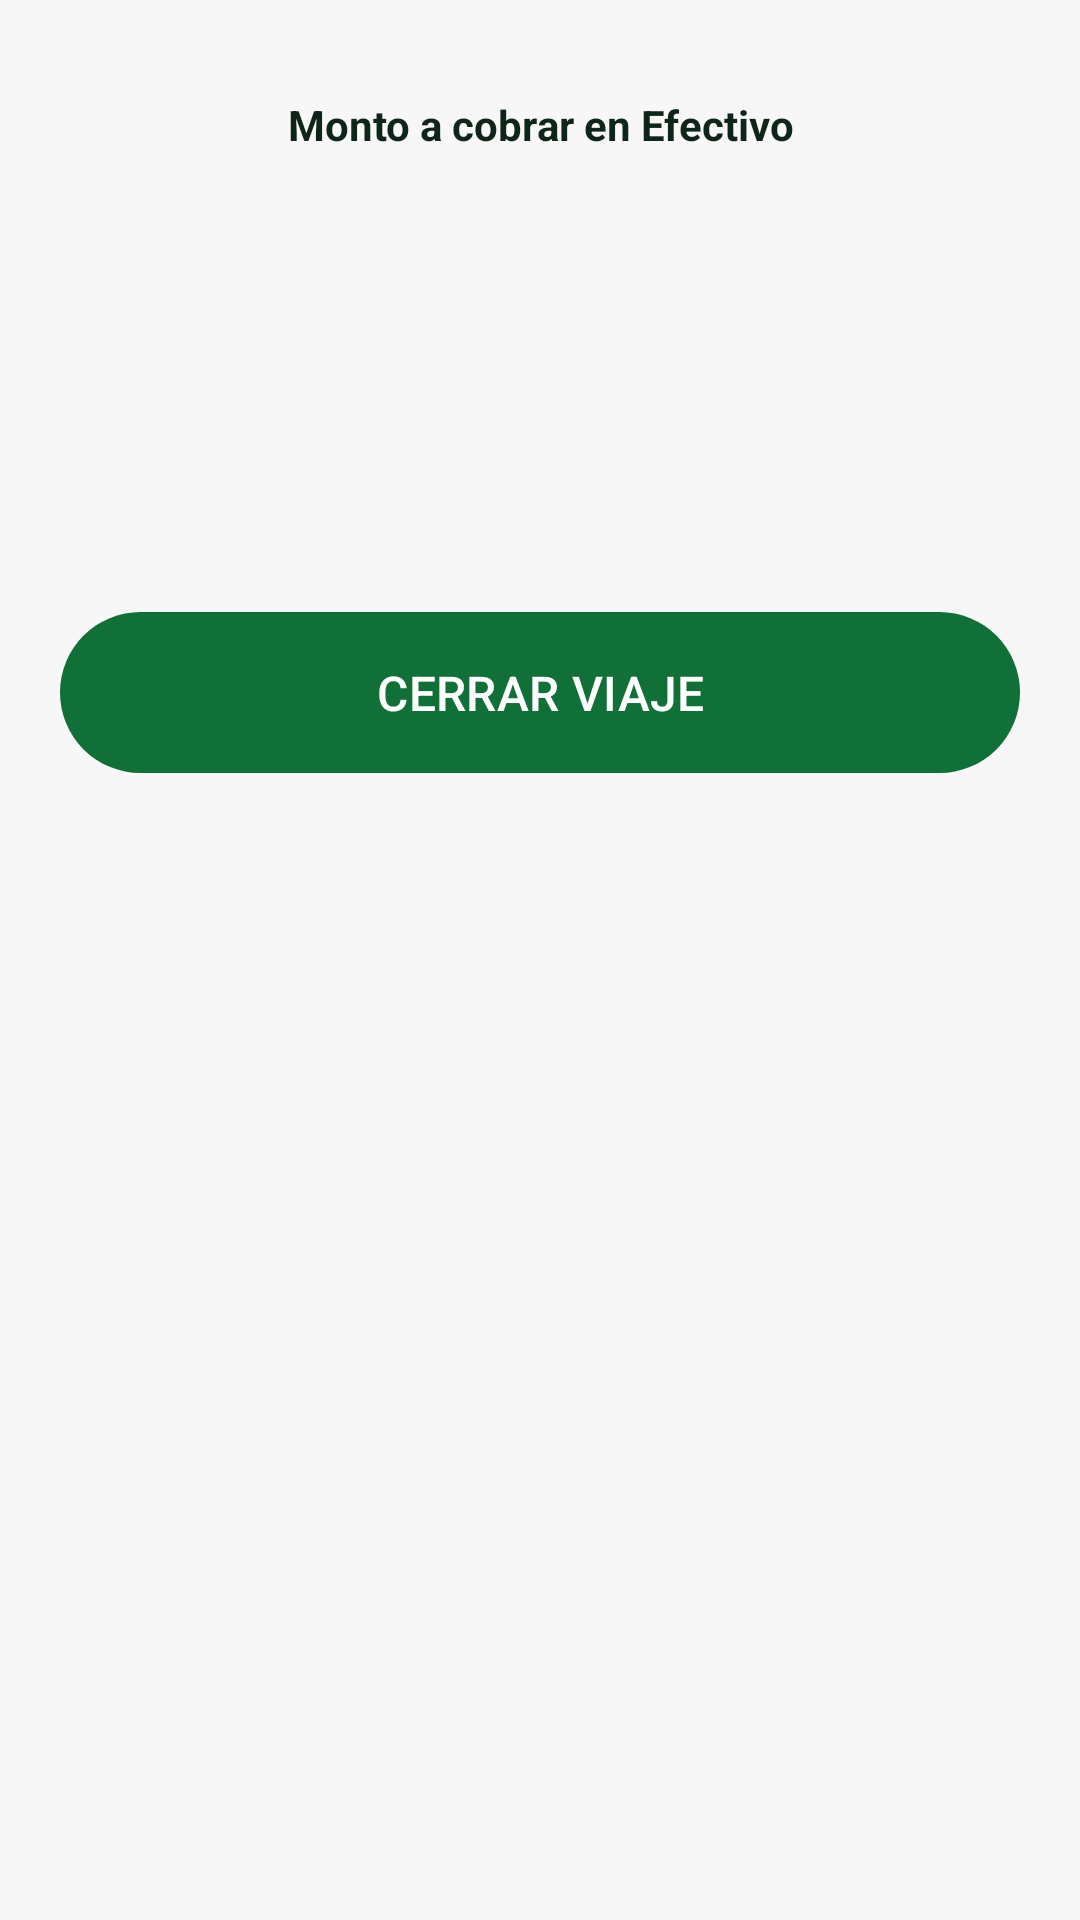

Reconstruct the res/layout file that produces this screen, plus the resources it refers to.
<!-- AndroidManifest.xml: application theme Theme.Drivo -->
<!-- res/layout/panel_driver_cobro.xml -->
<?xml version="1.0" encoding="utf-8"?>
<LinearLayout xmlns:android="http://schemas.android.com/apk/res/android"
    xmlns:app="http://schemas.android.com/apk/res-auto"
    xmlns:tools="http://schemas.android.com/tools"
    android:layout_width="match_parent"
    android:layout_height="wrap_content"
    android:orientation="vertical"
    android:paddingStart="20dp"
    android:paddingEnd="20dp"
    android:paddingBottom="24dp">

    <View
        android:layout_width="40dp"
        android:layout_height="4dp"
        android:layout_gravity="center_horizontal"
        android:layout_marginTop="10dp"
        android:layout_marginBottom="18dp"
        android:background="@drawable/bg_dot"
        android:backgroundTint="?attr/colorOutline" />

    <TextView
        android:layout_width="match_parent"
        android:layout_height="wrap_content"
        android:gravity="center"
        android:text="@string/driver_cobro_amount_label"
        android:textColor="?attr/colorOnSurface"
        android:textSize="14sp"
        android:textStyle="bold" />

    <TextView
        android:id="@+id/text_cobro_amount"
        android:layout_width="match_parent"
        android:layout_height="wrap_content"
        android:gravity="center"
        android:textColor="?attr/colorPrimary"
        android:textSize="42sp"
        android:textStyle="bold"
        tools:text="$278" />

    <TextView
        android:id="@+id/text_cobro_commission_note"
        android:layout_width="match_parent"
        android:layout_height="wrap_content"
        android:layout_marginTop="6dp"
        android:layout_marginBottom="20dp"
        android:gravity="center"
        android:textColor="@color/drivo_error"
        android:textSize="12sp"
        tools:text="La comisión ($27.80) se descontará de tu saldo." />

    <TextView
        android:id="@+id/text_cobro_rating_prompt"
        android:layout_width="match_parent"
        android:layout_height="wrap_content"
        android:layout_marginBottom="10dp"
        android:gravity="center"
        android:textColor="?attr/colorOnSurface"
        android:textSize="15sp"
        android:textStyle="bold"
        tools:text="¿Cómo calificarías a Esteban G.?" />

    <LinearLayout
        android:id="@+id/container_cobro_stars"
        android:layout_width="wrap_content"
        android:layout_height="wrap_content"
        android:layout_gravity="center_horizontal"
        android:layout_marginBottom="20dp"
        android:orientation="horizontal" />

    <com.google.android.material.button.MaterialButton
        android:id="@+id/btn_cobro_close"
        android:layout_width="match_parent"
        android:layout_height="wrap_content"
        android:paddingVertical="16dp"
        android:text="@string/driver_cobro_close_button"
        android:textAllCaps="false"
        android:textSize="16sp"
        app:cornerRadius="30dp" />
</LinearLayout>
<!-- resources referenced by this layout -->
<resources>
  <color name="drivo_error">#C82B21</color>
  <string name="driver_cobro_amount_label">Monto a cobrar en Efectivo</string>
  <string name="driver_cobro_close_button">CERRAR VIAJE</string>
  <style name="Theme.Drivo" parent="Theme.Material3.DayNight.NoActionBar">
          <item name="colorPrimary">@color/drivo_primary</item>
          <item name="colorOnPrimary">@color/drivo_on_primary</item>
          <item name="colorPrimaryContainer">@color/drivo_primary_container</item>
          <item name="colorOnPrimaryContainer">@color/drivo_on_primary_container</item>
  
          <item name="colorSecondary">@color/drivo_secondary</item>
          <item name="colorOnSecondary">@color/drivo_on_secondary</item>
          <item name="colorSecondaryContainer">@color/drivo_secondary_container</item>
          <item name="colorOnSecondaryContainer">@color/drivo_on_secondary_container</item>
  
          <item name="android:colorBackground">@color/drivo_background</item>
          <item name="colorOnBackground">@color/drivo_on_background</item>
          <item name="colorSurface">@color/drivo_surface</item>
          <item name="colorOnSurface">@color/drivo_on_surface</item>
          <item name="colorSurfaceVariant">@color/drivo_surface_variant</item>
          <item name="colorOnSurfaceVariant">@color/drivo_on_surface_variant</item>
          <item name="colorOutline">@color/drivo_outline</item>
          <item name="colorOutlineVariant">@color/drivo_outline_variant</item>
  
          <item name="colorError">@color/drivo_error</item>
          <item name="colorOnError">@color/drivo_on_error</item>
      </style>
  <color name="drivo_primary">#107038</color>
  <color name="drivo_on_primary">#FFFFFF</color>
  <color name="drivo_primary_container">#DFF0E2</color>
  <color name="drivo_on_primary_container">#0B3C20</color>
  <color name="drivo_secondary">#FFC21A</color>
  <color name="drivo_on_secondary">#10251A</color>
  <color name="drivo_secondary_container">#FFF5DF</color>
  <color name="drivo_on_secondary_container">#614502</color>
  <color name="drivo_background">#F6F7F6</color>
  <color name="drivo_on_background">#10251A</color>
  <color name="drivo_surface">#FFFFFF</color>
  <color name="drivo_on_surface">#10251A</color>
  <color name="drivo_surface_variant">#EBECEB</color>
  <color name="drivo_on_surface_variant">#4C5B52</color>
  <color name="drivo_outline">#D7DAD8</color>
  <color name="drivo_outline_variant">#D7DAD8</color>
  <color name="drivo_on_error">#FFFFFF</color>
</resources>
